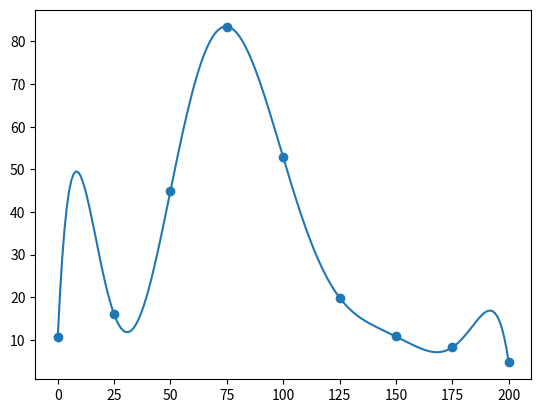

Reproduce this figure in Python.
import numpy
from matplotlib import pyplot
import sympy

def lagrange_interp(x_vals, y_vals):
    global_coeffs = numpy.zeros(len(x_vals))
    x = sympy.symbols('x', real=True)
    for ind_j in range(len(x_vals)):
        product = 1
        for ind_i in range(len(x_vals)):
            if ind_i == ind_j:
                continue
            product *= (x-x_vals[ind_i])/(x_vals[ind_j]-x_vals[ind_i])
        product *= y_vals[ind_j]
        coeffs = sympy.Poly(product.expand(), x, domain='QQ').coeffs()
        float_coeffs = numpy.array([float(sympy.N(c)) for c in coeffs])
        deficit = len(x_vals)-len(float_coeffs)
        if deficit > 0:
            float_coeffs = numpy.pad(float_coeffs, (0, deficit), 'constant')
        global_coeffs += float_coeffs

    return global_coeffs



def main():
    energy = [0,25,50,75,100,125,150,175,200]
    cross_section = [10.6,16.0,45.0,83.5,52.8,19.9,10.8,8.25,4.7]
    print(len(cross_section))
    cross_section_err = [9.34,17.9,41.5,85.5,51.5,21.5,10.8,6.29,4.14]

    lagrange_coeffs = lagrange_interp(energy, cross_section)
    points = 200
    smooth_energy = numpy.linspace(energy[0], energy[-1], points)
    interpolated = numpy.zeros(points)
    order = len(lagrange_coeffs)-1
    for coeff_index in range(order+1):
        interpolated += smooth_energy**(order-coeff_index)*(lagrange_coeffs[coeff_index])

    pyplot.scatter(energy, cross_section)
    pyplot.plot(smooth_energy, interpolated)
    pyplot.show()
    return

if __name__ == '__main__':
    main()
